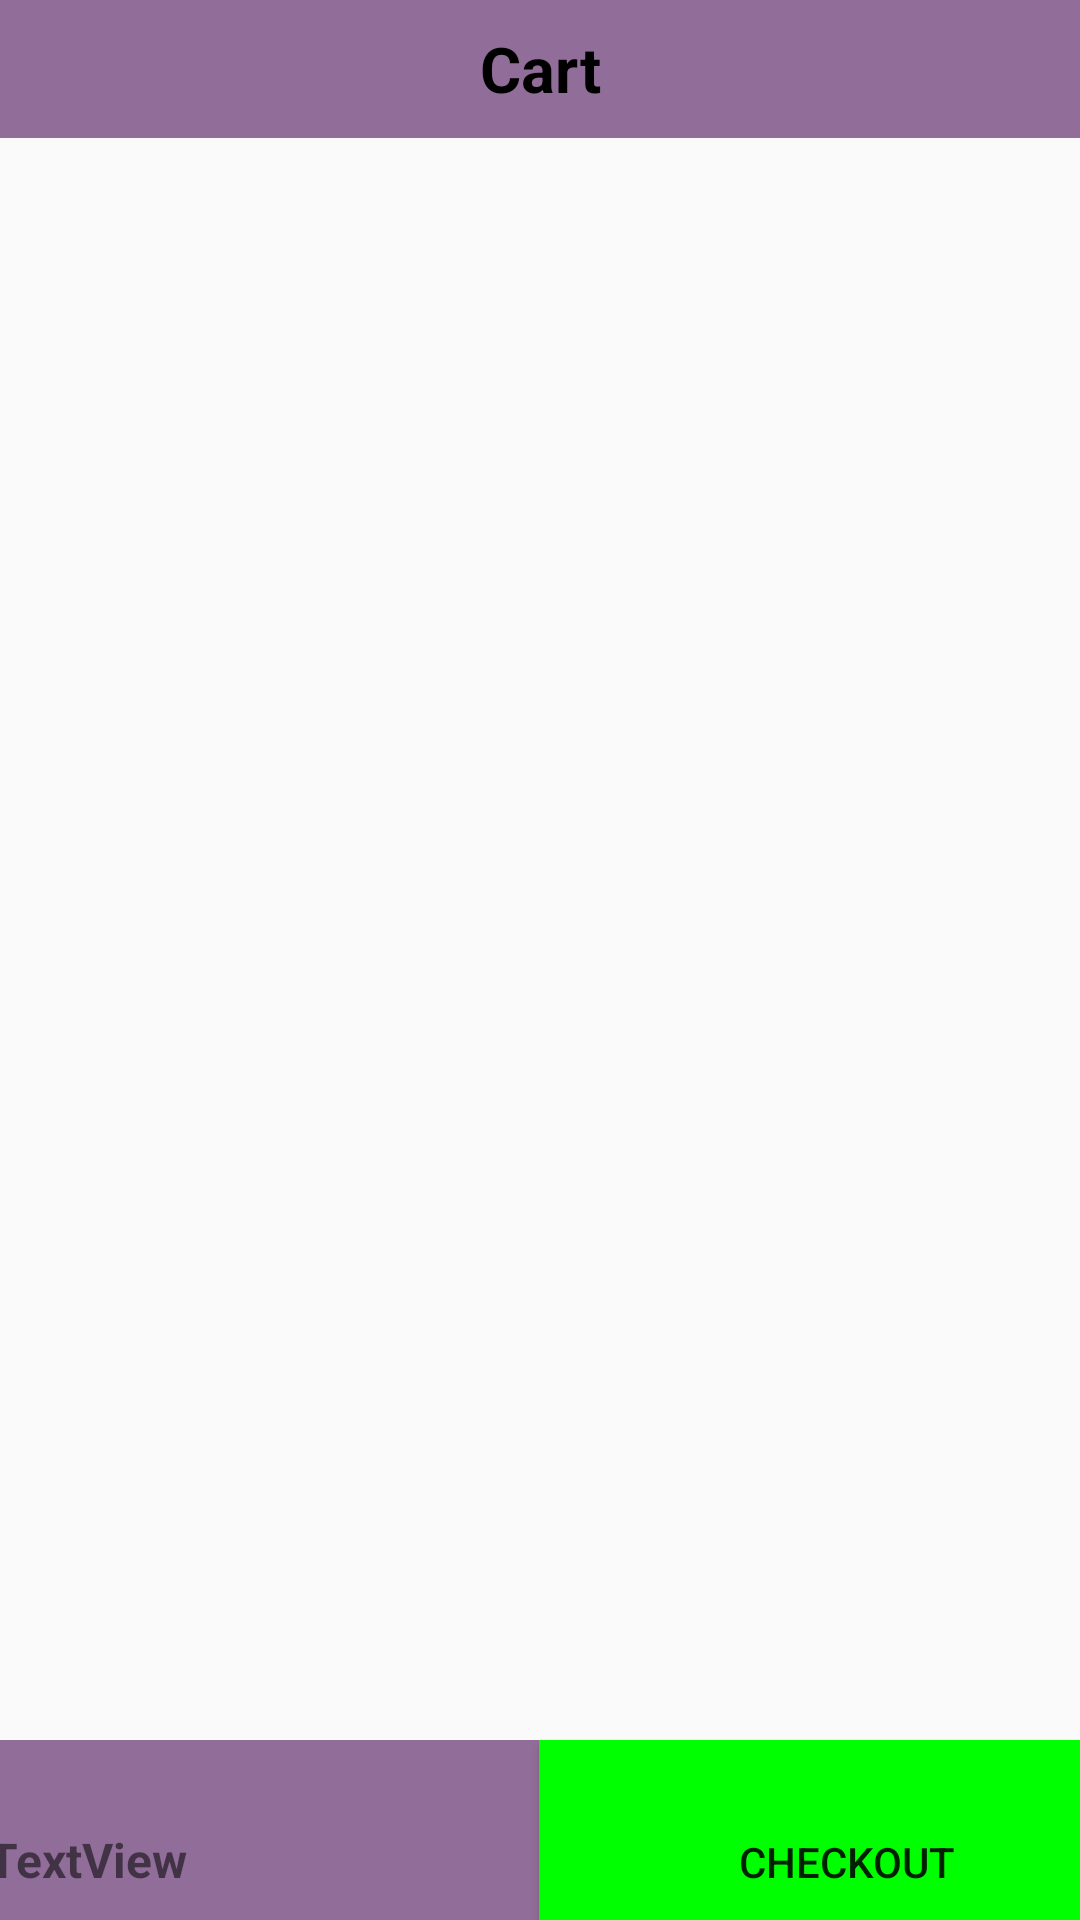

Write the Android layout XML for this screen, with the resource values it uses.
<!-- AndroidManifest.xml: application theme Theme.Kwesi -->
<!-- res/layout/activity_cart.xml -->
<?xml version="1.0" encoding="utf-8"?>
<androidx.constraintlayout.widget.ConstraintLayout xmlns:android="http://schemas.android.com/apk/res/android"
    xmlns:app="http://schemas.android.com/apk/res-auto"
    xmlns:tools="http://schemas.android.com/tools"
    android:layout_width="match_parent"
    android:layout_height="match_parent"
    tools:context=".cartActivity">
    <TextView
        android:id="@+id/textView3"
        android:layout_width="match_parent"
        android:layout_height="46dp"
        android:background="@color/redishpink"
        android:gravity="center"
        android:text="Cart"
        android:textSize="21sp"
        android:textStyle="bold"
        android:textColor="@color/black"
        app:layout_constraintEnd_toEndOf="parent"
        app:layout_constraintHorizontal_bias="0.0"
        app:layout_constraintStart_toStartOf="parent"
        app:layout_constraintTop_toTopOf="parent" />

    <androidx.recyclerview.widget.RecyclerView
        android:id="@+id/recycleView"
        android:layout_width="400dp"
        android:layout_height="528dp"
        app:layout_constraintBottom_toBottomOf="parent"
        app:layout_constraintEnd_toEndOf="parent"
        app:layout_constraintHorizontal_bias="0.429"
        app:layout_constraintStart_toStartOf="parent"
        app:layout_constraintTop_toBottomOf="@+id/textView3"
        app:layout_constraintVertical_bias="0.078" />

    <LinearLayout
        android:layout_width="409dp"
        android:layout_height="81dp"
        android:layout_marginTop="1dp"
        android:background="@color/redishpink"
        android:orientation="horizontal"
        android:paddingStart="20dp"
        app:layout_constraintEnd_toEndOf="parent"
        app:layout_constraintStart_toStartOf="parent"
        app:layout_constraintTop_toBottomOf="@+id/recycleView">

    <TextView
        android:id="@+id/total"
        android:layout_width="wrap_content"
        android:layout_height="wrap_content"
        android:layout_weight="1"
        android:text="TextView"
        android:textSize="16sp"
        android:textStyle="bold" />

    <Button
        android:id="@+id/btn_checkout"
        android:layout_width="wrap_content"
        android:layout_height="match_parent"
        android:layout_weight="1"
        android:background="@color/GREEN"
        android:text="Checkout" />

    </LinearLayout>
</androidx.constraintlayout.widget.ConstraintLayout>
<!-- resources referenced by this layout -->
<resources>
  <color name="GREEN">#00FF00</color>
  <color name="black">#FF000000</color>
  <color name="redishpink">#916e99</color>
  <style name="Theme.Kwesi" parent="Theme.AppCompat.Light.DarkActionBar">
          
          <item name="colorPrimary">@color/purple_500</item>
          <item name="colorPrimaryDark">@color/purple_700</item>
          <item name="colorAccent">@color/teal_200</item>
          
      </style>
  <color name="purple_500">#800000</color>
  <color name="purple_700">#FF3700B3</color>
  <color name="teal_200">#FF03DAC5</color>
</resources>
